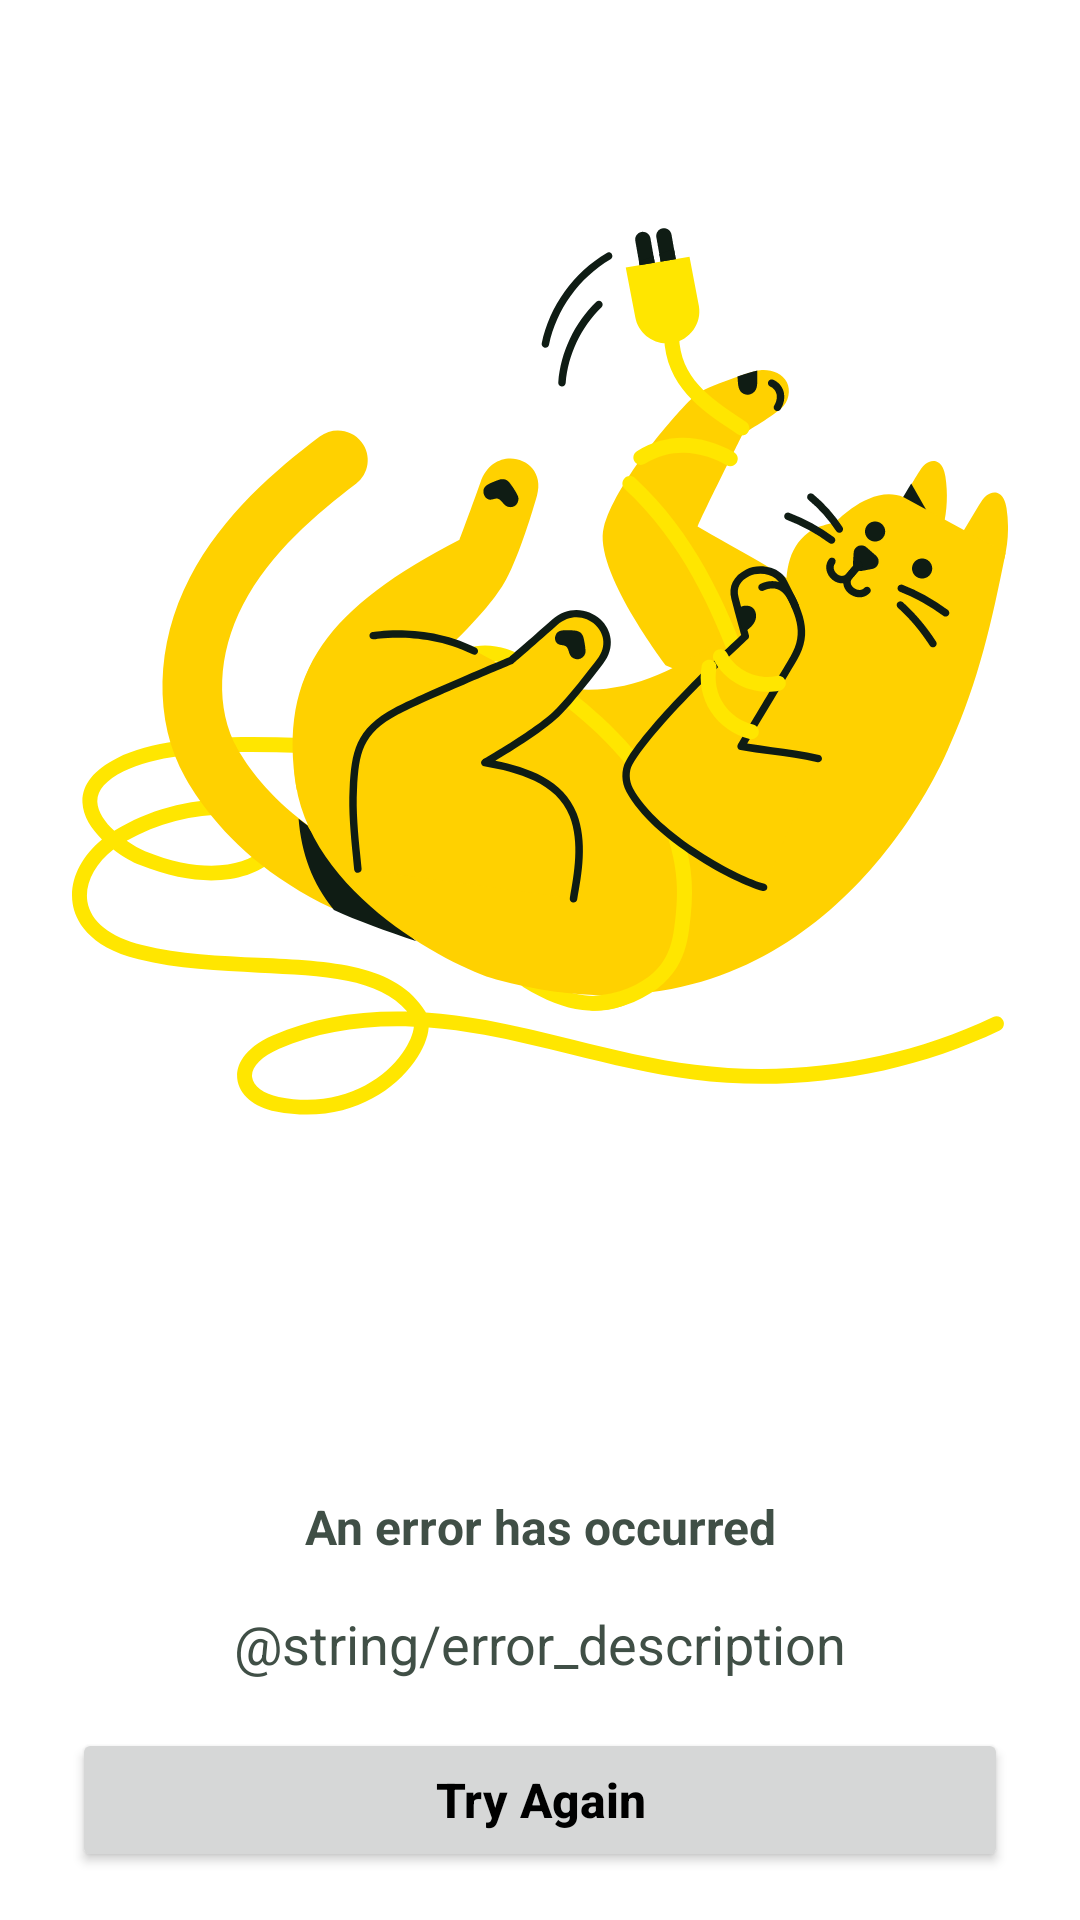

The Android layout XML behind this screen, and the referenced resources:
<!-- AndroidManifest.xml: application theme Theme.MeliMarketplace -->
<!-- res/layout/content_server_error.xml -->
<?xml version="1.0" encoding="utf-8"?>
<androidx.core.widget.NestedScrollView
    xmlns:android="http://schemas.android.com/apk/res/android"
    xmlns:app="http://schemas.android.com/apk/res-auto"
    android:layout_width="match_parent"
    android:layout_height="match_parent"
    android:fillViewport="true">

    <androidx.constraintlayout.widget.ConstraintLayout
        android:layout_width="match_parent"
        android:layout_height="wrap_content">

        <androidx.constraintlayout.widget.Guideline
            android:id="@+id/guideline_begin_40dp"
            android:layout_width="wrap_content"
            android:layout_height="wrap_content"
            android:orientation="horizontal"
            app:layout_constraintGuide_begin="40dp" />

        <androidx.constraintlayout.widget.ConstraintLayout
            android:layout_width="0dp"
            android:layout_height="0dp"
            app:layout_constraintBottom_toTopOf="@+id/ll_content_data"
            app:layout_constraintEnd_toEndOf="parent"
            app:layout_constraintStart_toStartOf="parent"
            app:layout_constraintTop_toBottomOf="@+id/guideline_begin_40dp">

            <androidx.constraintlayout.widget.Guideline
                android:id="@+id/guideline_horizontal_80"
                android:layout_width="wrap_content"
                android:layout_height="wrap_content"
                android:orientation="horizontal"
                app:layout_constraintGuide_percent="0.8" />

            <ImageView
                android:id="@+id/iv_error_type"
                android:layout_width="0dp"
                android:layout_height="0dp"
                android:layout_marginHorizontal="24dp"
                android:adjustViewBounds="true"
                android:src="@drawable/ic_server_error"
                app:layout_constraintBottom_toTopOf="@+id/guideline_horizontal_80"
                app:layout_constraintEnd_toEndOf="parent"
                app:layout_constraintStart_toStartOf="parent"
                app:layout_constraintTop_toTopOf="parent" />
        </androidx.constraintlayout.widget.ConstraintLayout>

        <LinearLayout
            android:id="@+id/ll_content_data"
            android:layout_width="match_parent"
            android:layout_height="wrap_content"
            android:layout_marginHorizontal="24dp"
            android:layout_marginBottom="16dp"
            android:orientation="vertical"
            app:layout_constraintBottom_toBottomOf="parent">

            <TextView
                android:id="@+id/tv_title"
                style="@style/Highlight_Body2"
                android:layout_width="match_parent"
                android:layout_height="wrap_content"
                android:layout_marginBottom="16dp"
                android:text="@string/error_message"
                android:textAlignment="center"
                android:textColor="@color/text_body" />

            <TextView
                android:id="@+id/tv_description"
                style="@style/Body1"
                android:layout_width="match_parent"
                android:layout_height="wrap_content"
                android:layout_marginBottom="16dp"
                android:text="@string/error_description"
                android:textAlignment="center"
                android:textColor="@color/text_body" />

            <Button
                android:id="@+id/btn_retry"
                style="@style/PrimaryButton"
                android:layout_width="match_parent"
                android:layout_height="wrap_content"
                android:text="@string/try_again" />
        </LinearLayout>
    </androidx.constraintlayout.widget.ConstraintLayout>
</androidx.core.widget.NestedScrollView>
<!-- resources referenced by this layout -->
<resources>
  <color name="text_body">#404F46</color>
  <!-- drawable ic_server_error: vector/xml drawable (drawable, 20696 chars, omitted) -->
  <string name="error_message">An error has occurred</string>
  <string name="try_again">Try Again</string>
  <style name="Body1">
          <item name="android:textStyle">normal</item>
          <item name="android:textSize">18sp</item>
          <item name="android:textColor">@color/text_body</item>
          <item name="android:lineSpacingMultiplier">1.50</item>
      </style>
  <style name="Highlight_Body2" parent="Body2">
          <item name="android:textStyle">bold</item>
      </style>
  <style name="PrimaryButton" parent="Button1">
          <item name="android:paddingStart">18dp</item>
          <item name="android:paddingEnd">18dp</item>
          <item name="android:layout_width">wrap_content</item>
          <item name="android:minHeight">48dp</item>
          <item name="android:gravity">center</item>
          <item name="android:textColor">@color/black</item>
      </style>
  <style name="Theme.MeliMarketplace" parent="Theme.MaterialComponents.DayNight.DarkActionBar">
          
          <item name="colorPrimary">@color/colorPrimary</item>
          <item name="colorPrimaryVariant">@color/colorPrimaryVariant</item>
          <item name="colorOnPrimary">@color/white</item>
          
          <item name="android:statusBarColor">?attr/colorPrimaryVariant</item>
          
      </style>
  <style name="Body2">
          <item name="android:textStyle">normal</item>
          <item name="android:textSize">16sp</item>
          <item name="android:textColor">@color/text_body</item>
          <item name="android:lineSpacingMultiplier">1.50</item>
      </style>
  <style name="Button1">
          <item name="android:textStyle">bold</item>
          <item name="android:textSize">16sp</item>
          <item name="android:textColor">@color/white</item>
          <item name="android:textAllCaps">false</item>
      </style>
  <color name="black">#FF000000</color>
  <color name="colorPrimary">#FFE600</color>
  <color name="colorPrimaryVariant">#FFD100</color>
  <color name="white">#FFFFFFFF</color>
</resources>
